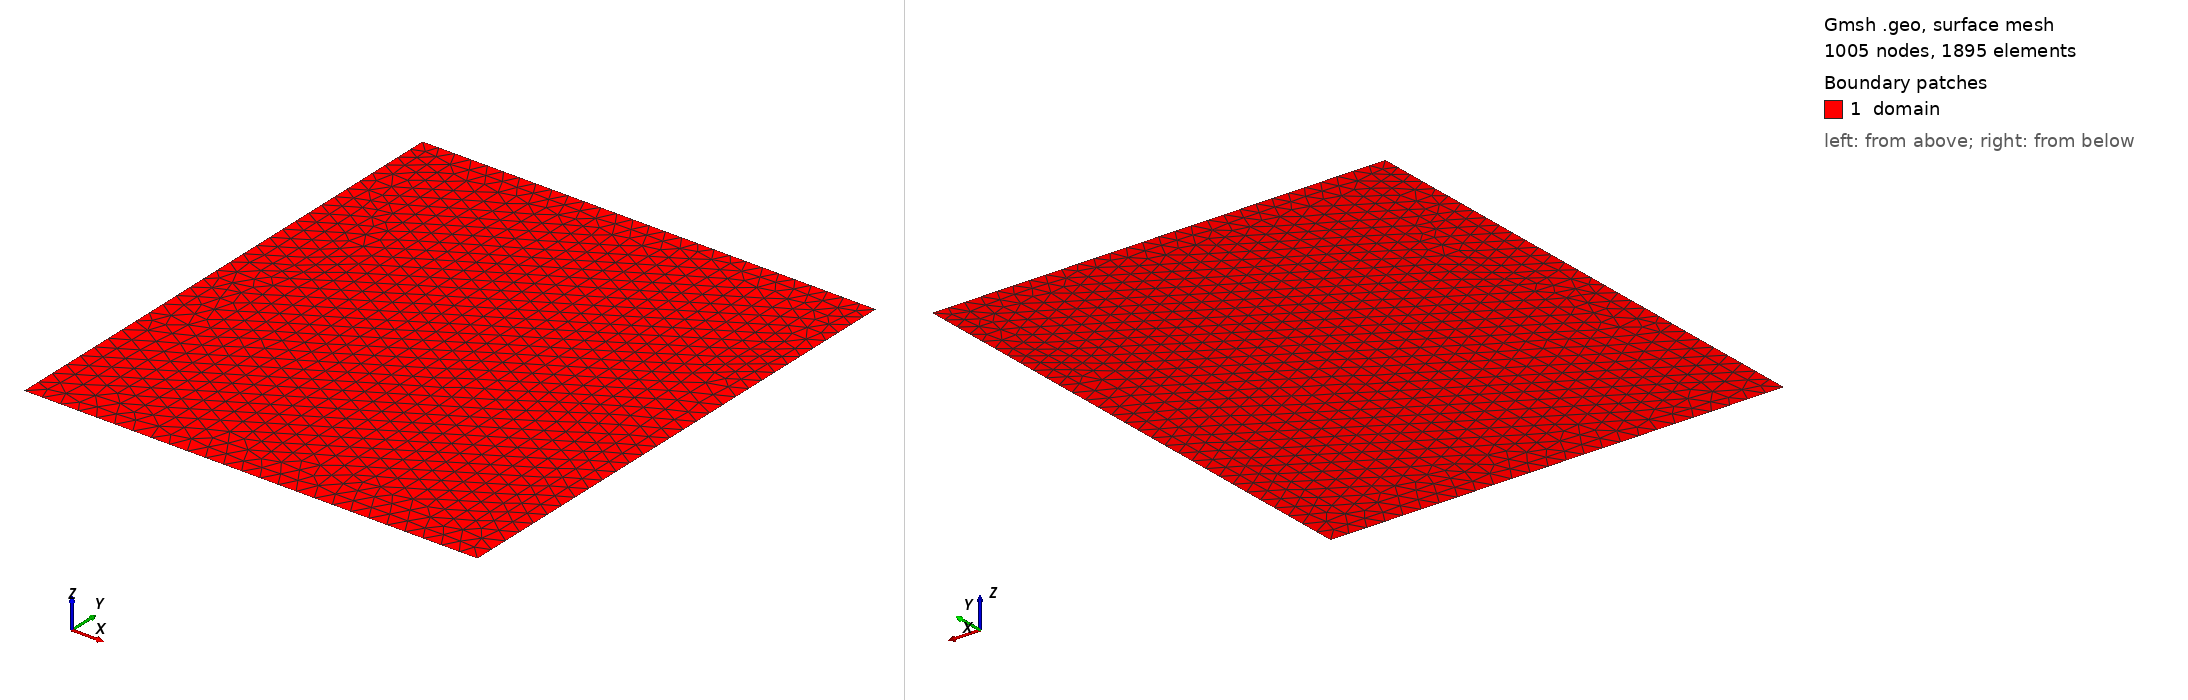

Gmsh geometry script, surface-meshed: 1005 nodes, 1895 surface elements. Boundary patches (legend numbers): 1 domain. Left view from above one corner, right view from below the opposite corner. Legend entries are the model's physical surfaces. The drawing asked Gmsh for element sizes between 1% and 20% of the model's largest extent; the script's own settings can give other sizes.

=== mesh_B_level3.geo (drawn) ===

// Mesh for subdomain B: (0.625, 1.5) x (0, 1.0)
Point(1) = {0.625, 0, 0, 0.03571428571428571};
Point(2) = {1.5, 0, 0, 0.03571428571428571};
Point(3) = {1.5, 1.0, 0, 0.03125};
Point(4) = {0.625, 1.0, 0, 0.03125};

Line(1) = {1, 2};
Line(2) = {2, 3};
Line(3) = {3, 4};
Line(4) = {4, 1};

Line Loop(1) = {1, 2, 3, 4};
Plane Surface(1) = {1};

Physical Line("bottom") = {1};
Physical Line("right") = {2};
Physical Line("top") = {3};
Physical Line("interface") = {4};
Physical Surface("domain") = {1};

Mesh 2;
